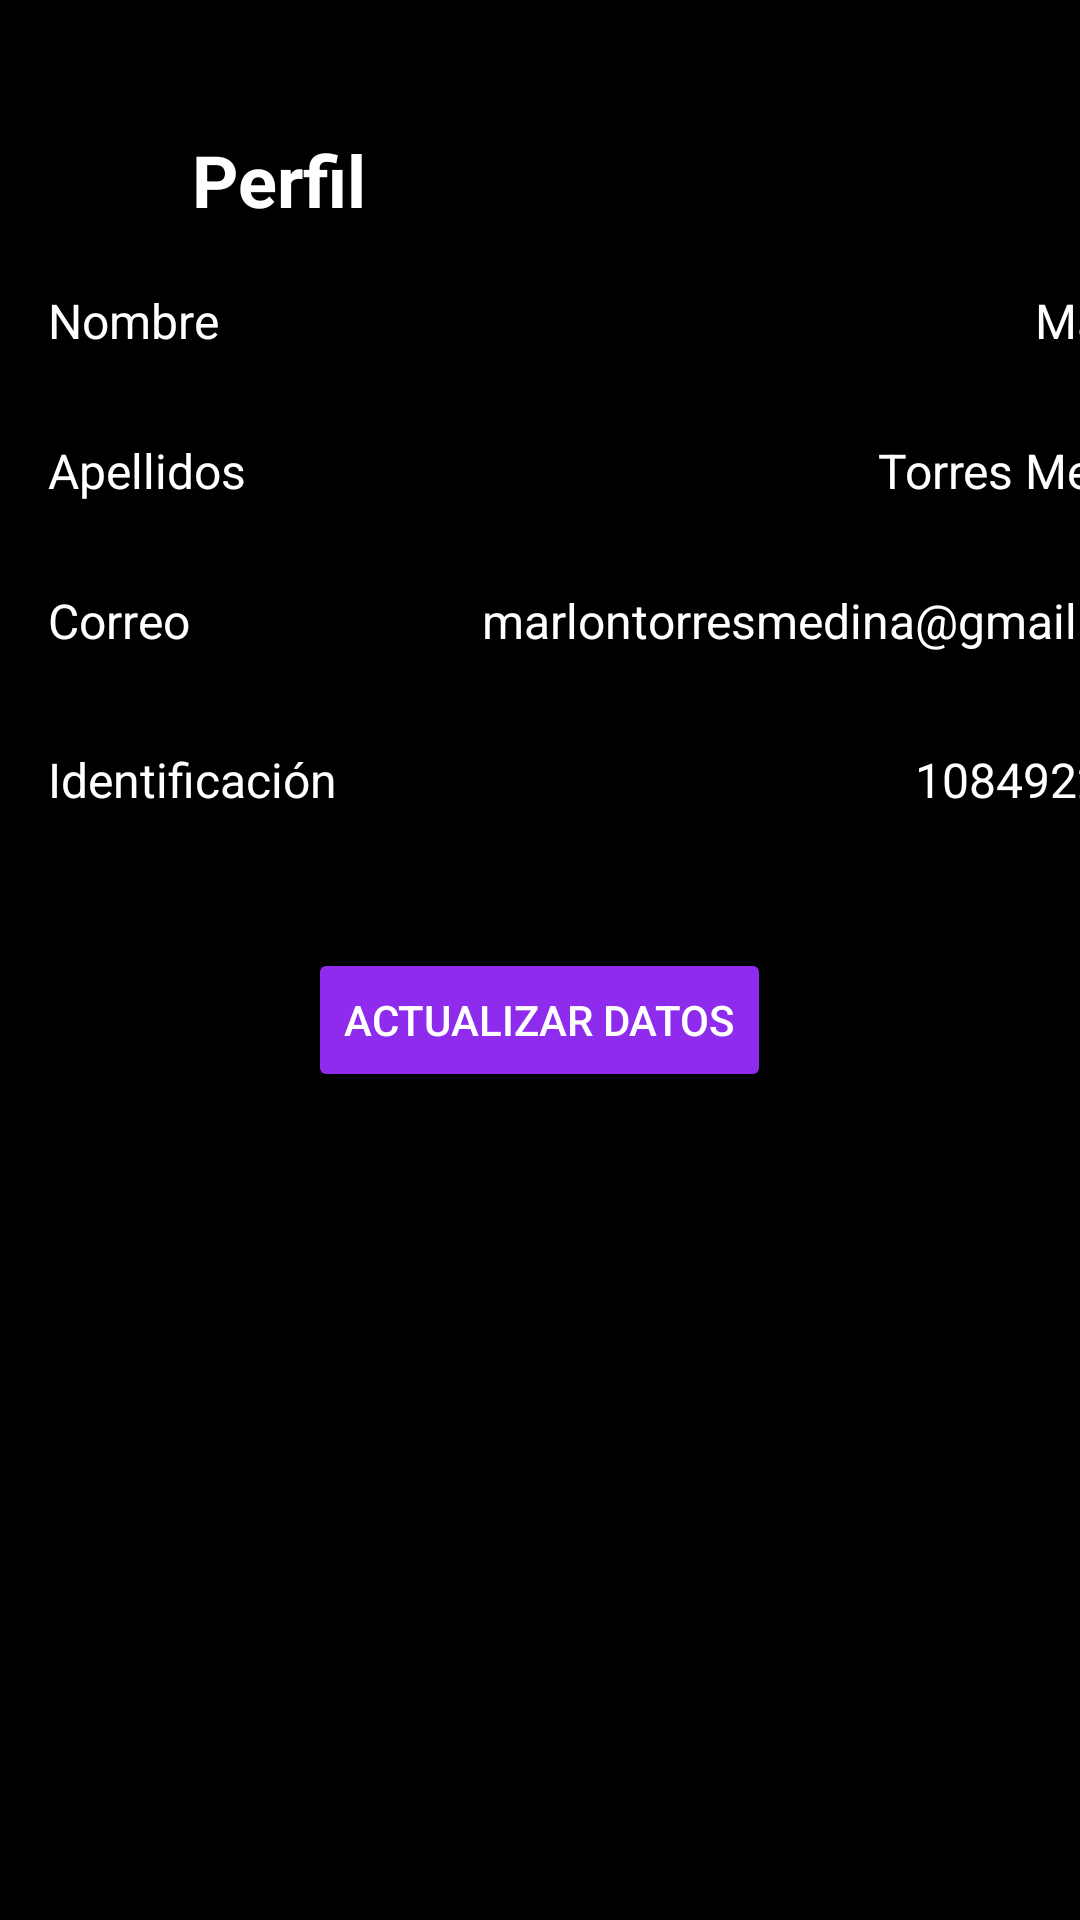

Android layout source for this screen:
<!-- AndroidManifest.xml: application theme Theme.LibreriaAPI -->
<!-- res/layout/fragment_v_actualizar_usuario.xml -->
<?xml version="1.0" encoding="utf-8"?>
<androidx.constraintlayout.widget.ConstraintLayout xmlns:android="http://schemas.android.com/apk/res/android"
    xmlns:app="http://schemas.android.com/apk/res-auto"
    xmlns:tools="http://schemas.android.com/tools"
    android:layout_width="match_parent"
    android:layout_height="match_parent"
    android:background="@android:color/black">

    
    <LinearLayout
        android:id="@+id/profileContainer"
        android:layout_width="wrap_content"
        android:layout_height="wrap_content"
        android:orientation="vertical"
        android:gravity="center"
        android:layout_marginTop="16dp"
        app:layout_constraintTop_toTopOf="parent"
        app:layout_constraintStart_toStartOf="parent"
        app:layout_constraintEnd_toEndOf="parent"/>

    

    
    <LinearLayout
        android:id="@+id/infoContainer"
        android:layout_width="411dp"
        android:layout_height="260dp"
        android:layout_marginTop="8dp"
        android:orientation="vertical"
        android:padding="16dp"
        app:layout_constraintEnd_toEndOf="parent"
        app:layout_constraintHorizontal_bias="0.0"
        app:layout_constraintStart_toStartOf="parent"
        app:layout_constraintTop_toBottomOf="@id/profileContainer">

        <LinearLayout
            android:layout_width="match_parent"
            android:layout_height="wrap_content"
            android:orientation="horizontal"
            android:gravity="center_vertical"
            android:layout_marginBottom="16dp">

            
            <ImageView
                android:id="@+id/icono_recoleccion"
                android:layout_width="40dp"
                android:layout_height="40dp"
                android:layout_marginEnd="8dp"
                android:contentDescription="Icono de Recolección"
                android:src="@drawable/user_svgrepo_com" />

            <TextView
                android:id="@+id/tv_titulo_recoleccion"
                android:layout_width="wrap_content"
                android:layout_height="wrap_content"
                android:text="Perfil"
                android:textSize="24sp"
                android:textColor="@android:color/white"
                android:textStyle="bold" />

        </LinearLayout>

        
        <LinearLayout
            android:layout_width="match_parent"
            android:layout_height="wrap_content"
            android:orientation="horizontal">

            <TextView
                android:layout_width="315dp"
                android:layout_height="42dp"
                android:layout_marginEnd="16dp"
                android:layout_weight="1"
                android:text="Nombre"
                android:textColor="@android:color/white"
                android:textSize="16sp" />

            <TextView
                android:layout_width="wrap_content"
                android:layout_height="wrap_content"
                android:text="Marlon"
                android:textColor="@android:color/white"
                android:textSize="16sp" />
        </LinearLayout>

        
        <LinearLayout
            android:layout_width="match_parent"
            android:layout_height="wrap_content"
            android:layout_marginTop="8dp"
            android:orientation="horizontal">

            <TextView
                android:layout_width="262dp"
                android:layout_height="42dp"
                android:layout_marginEnd="16dp"
                android:layout_weight="1"
                android:text="Apellidos"
                android:textColor="@android:color/white"
                android:textSize="16sp" />

            <TextView
                android:layout_width="wrap_content"
                android:layout_height="wrap_content"
                android:text="Torres Medina"
                android:textColor="@android:color/white"
                android:textSize="16sp" />
        </LinearLayout>

        
        <LinearLayout
            android:layout_width="match_parent"
            android:layout_height="wrap_content"
            android:layout_marginTop="8dp"
            android:orientation="horizontal">

            <TextView
                android:layout_width="0dp"
                android:layout_height="wrap_content"
                android:layout_marginEnd="16dp"
                android:layout_weight="1"
                android:text="Correo"
                android:textColor="@android:color/white"
                android:textSize="16sp" />

            <TextView
                android:layout_width="wrap_content"
                android:layout_height="45dp"
                android:text="marlontorresmedina@gmail.com"
                android:textColor="@android:color/white"
                android:textSize="16sp" />
        </LinearLayout>

        
        <LinearLayout
            android:layout_width="match_parent"
            android:layout_height="wrap_content"
            android:layout_marginTop="8dp"
            android:orientation="horizontal">

            <TextView
                android:layout_width="277dp"
                android:layout_height="49dp"
                android:layout_marginEnd="16dp"
                android:layout_weight="1"
                android:text="Identificación"
                android:textColor="@android:color/white"
                android:textSize="16sp" />

            <TextView
                android:layout_width="wrap_content"
                android:layout_height="wrap_content"
                android:text="1084922560"
                android:textColor="@android:color/white"
                android:textSize="16sp" />
        </LinearLayout>

        
        <LinearLayout
            android:layout_width="match_parent"
            android:layout_height="wrap_content"
            android:layout_marginTop="8dp"
            android:orientation="horizontal">

            <TextView
                android:layout_width="0dp"
                android:layout_height="wrap_content"
                android:layout_marginEnd="16dp"
                android:layout_weight="1"
                android:text="Ciudad"
                android:textColor="@android:color/white"
                android:textSize="16sp" />

            <TextView
                android:layout_width="wrap_content"
                android:layout_height="wrap_content"
                android:text="Hoyo"
                android:textColor="@android:color/white"
                android:textSize="16sp" />
        </LinearLayout>
    </LinearLayout>

    <LinearLayout
        android:id="@+id/buttonContainer"
        android:layout_width="0dp"
        android:layout_height="wrap_content"
        android:orientation="vertical"
        android:gravity="center"
        android:layout_marginTop="32dp"
        app:layout_constraintTop_toBottomOf="@id/infoContainer"
        app:layout_constraintStart_toStartOf="parent"
        app:layout_constraintEnd_toEndOf="parent">

        
        <Button
            android:id="@+id/saveButton"
            android:layout_width="wrap_content"
            android:layout_height="wrap_content"
            android:text="Actualizar datos"
            android:backgroundTint="#8F2BED"
            android:textColor="@android:color/white" />
    </LinearLayout>

</androidx.constraintlayout.widget.ConstraintLayout>
<!-- resources referenced by this layout -->
<resources>
  <style name="Theme.LibreriaAPI" parent="Base.Theme.LibreriaAPI" />
  <style name="Base.Theme.LibreriaAPI" parent="Theme.Material3.DayNight.NoActionBar">
          
  
      </style>
</resources>
